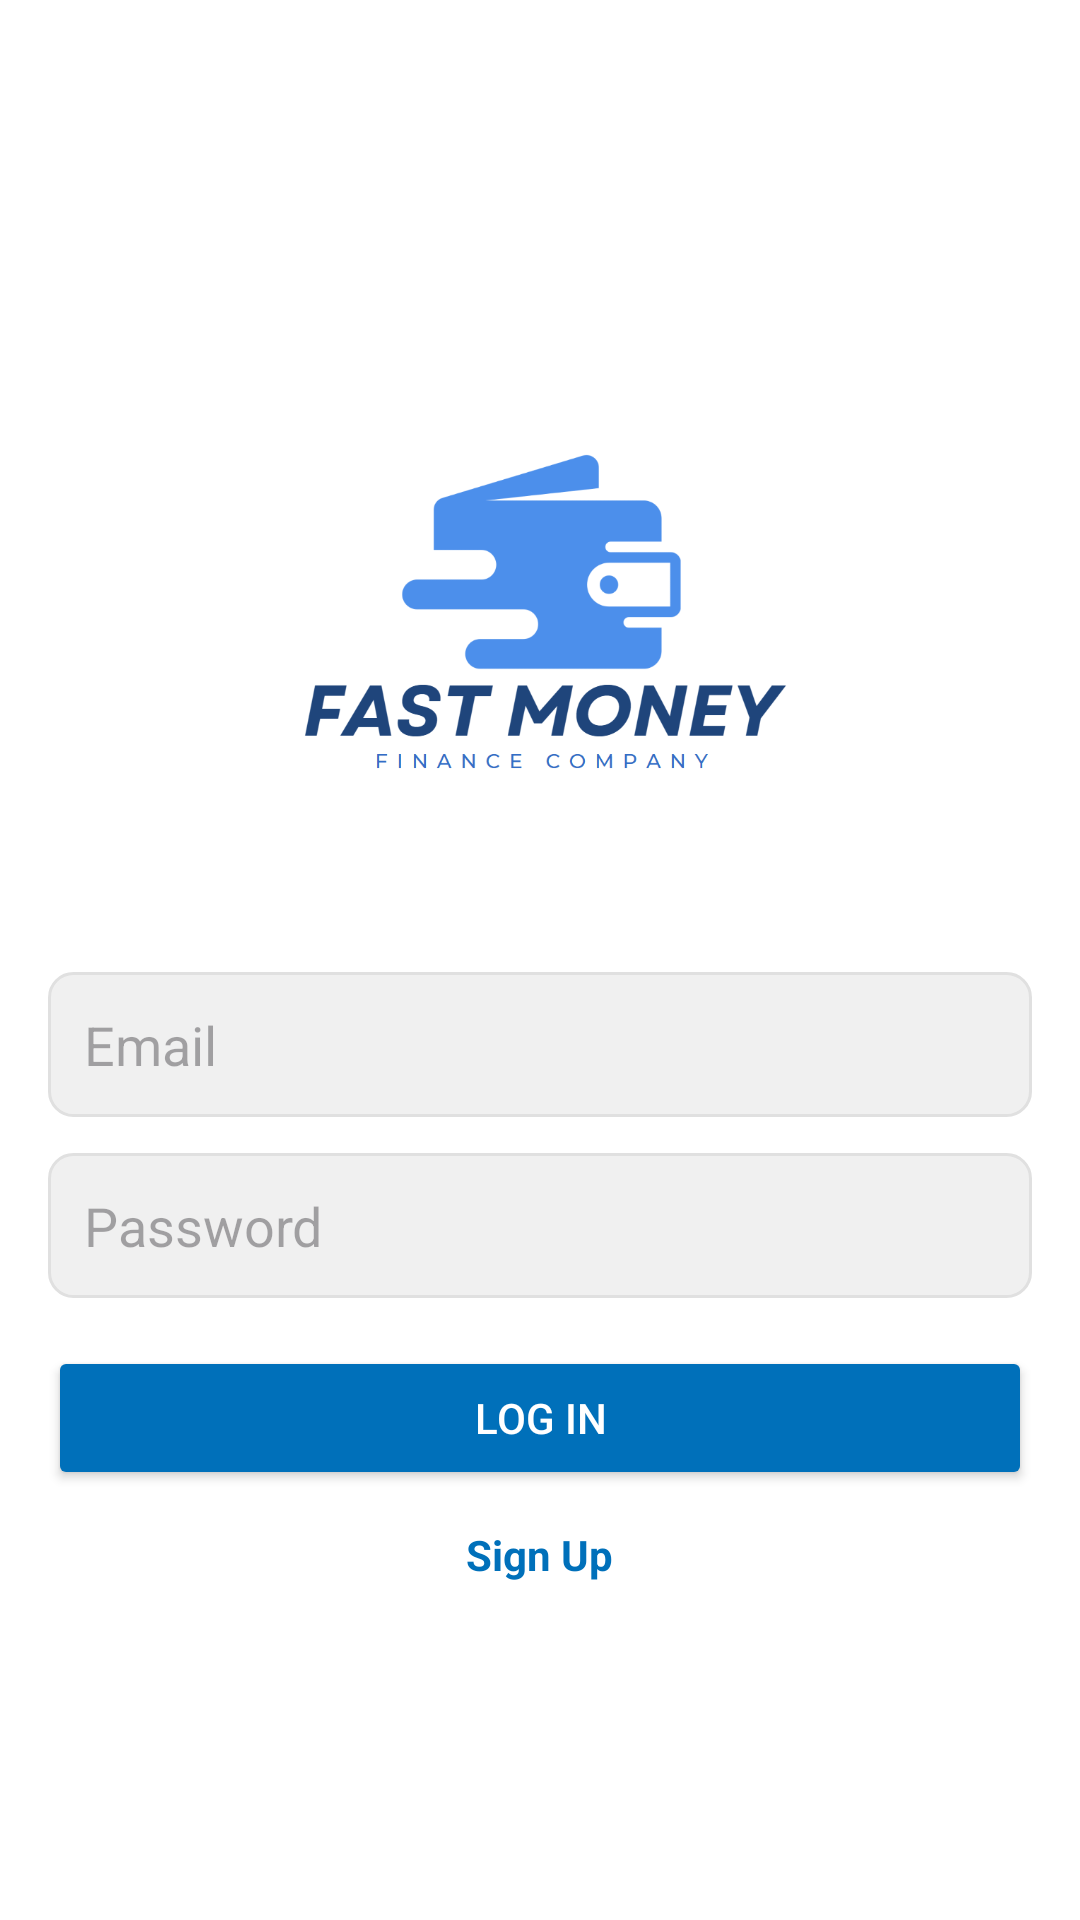

Write the Android layout XML for this screen, with the resource values it uses.
<!-- AndroidManifest.xml: application theme Theme.PalPay -->
<!-- res/layout/login.xml -->
<?xml version="1.0" encoding="utf-8"?>
<LinearLayout
    xmlns:android="http://schemas.android.com/apk/res/android"
    android:layout_width="match_parent"
    android:layout_height="match_parent"
    android:orientation="vertical"
    android:background="#FFFFFF"
    android:padding="16dp"
    android:gravity="center">

    
    <ImageView
        android:id="@+id/logoImageView"
        android:layout_width="200dp"
        android:layout_height="188dp"
        android:layout_marginBottom="24dp"
        android:contentDescription="@string/logo_description"
        android:src="@drawable/logofull" />

    
    <EditText
        android:id="@+id/emailEditText"
        android:layout_width="match_parent"
        android:layout_height="wrap_content"
        android:hint="Email"
        android:inputType="textEmailAddress"
        android:padding="12dp"
        android:background="@drawable/rounded_edit_text"
        android:layout_marginBottom="12dp" />

    
    <EditText
        android:id="@+id/passwordEditText"
        android:layout_width="match_parent"
        android:layout_height="wrap_content"
        android:hint="Password"
        android:inputType="textPassword"
        android:padding="12dp"
        android:background="@drawable/rounded_edit_text"
        android:layout_marginBottom="16dp" />

    
    <Button
        android:id="@+id/loginButton"
        android:layout_width="match_parent"
        android:layout_height="wrap_content"
        android:text="Log In"
        android:backgroundTint="#0070BA"
        android:textColor="#FFFFFF"
        android:padding="12dp"
        android:layout_marginBottom="12dp" />

    
    <TextView
        android:id="@+id/signUpTextView"
        android:layout_width="wrap_content"
        android:layout_height="wrap_content"
        android:text="Sign Up"
        android:textColor="#0070BA"
        android:textStyle="bold"
        android:layout_gravity="center" />

</LinearLayout>
<!-- resources referenced by this layout -->
<resources>
  <!-- drawable logofull: png bitmap (drawable, 24554 bytes) -->
  <!-- drawable rounded_edit_text (drawable) -->
  <shape xmlns:android="http://schemas.android.com/apk/res/android">
      <solid android:color="#F0F0F0" />
      <corners android:radius="8dp" />
      <stroke android:width="1dp" android:color="#E0E0E0" />
  </shape>
  <style name="Theme.PalPay" parent="Base.Theme.PalPay" />
  <style name="Base.Theme.PalPay" parent="Theme.Material3.DayNight.NoActionBar">
          
          
      </style>
</resources>
